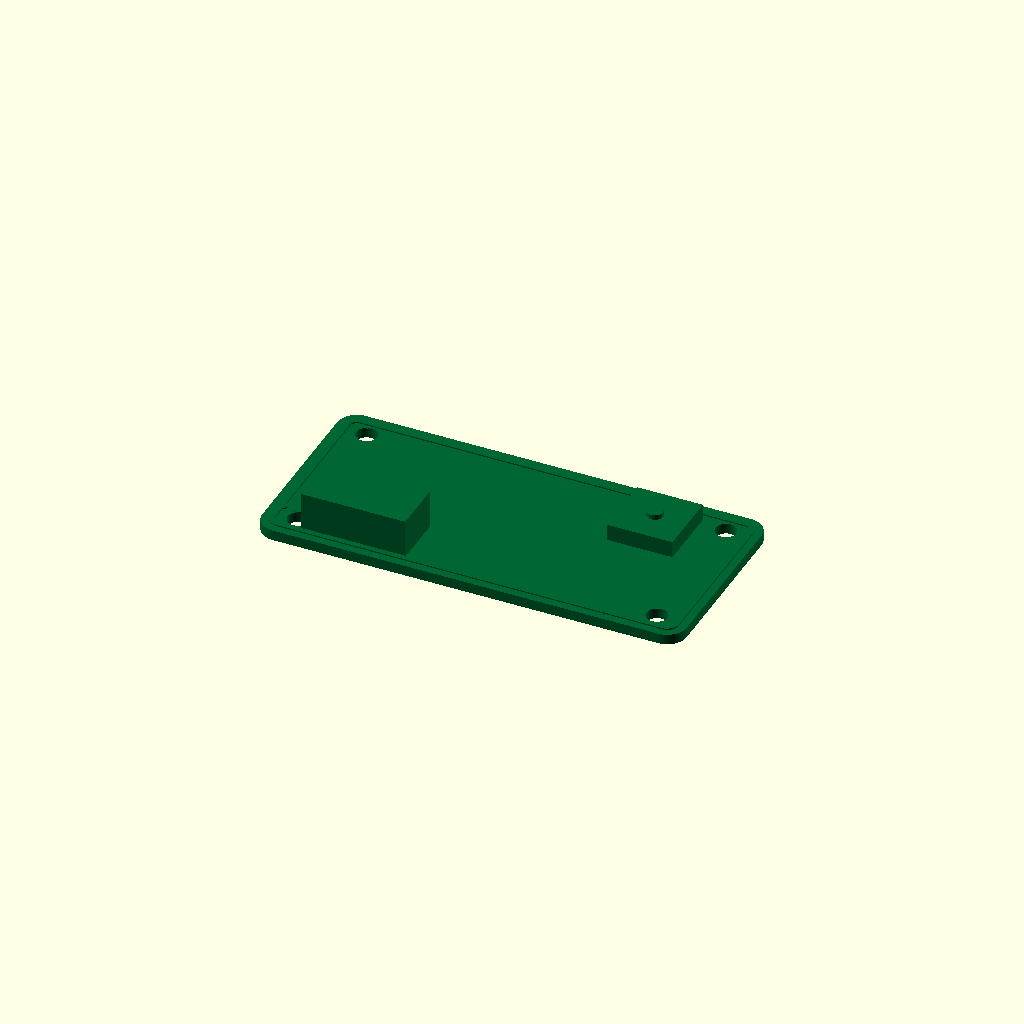
Cell 1 — every parameter at its default value.
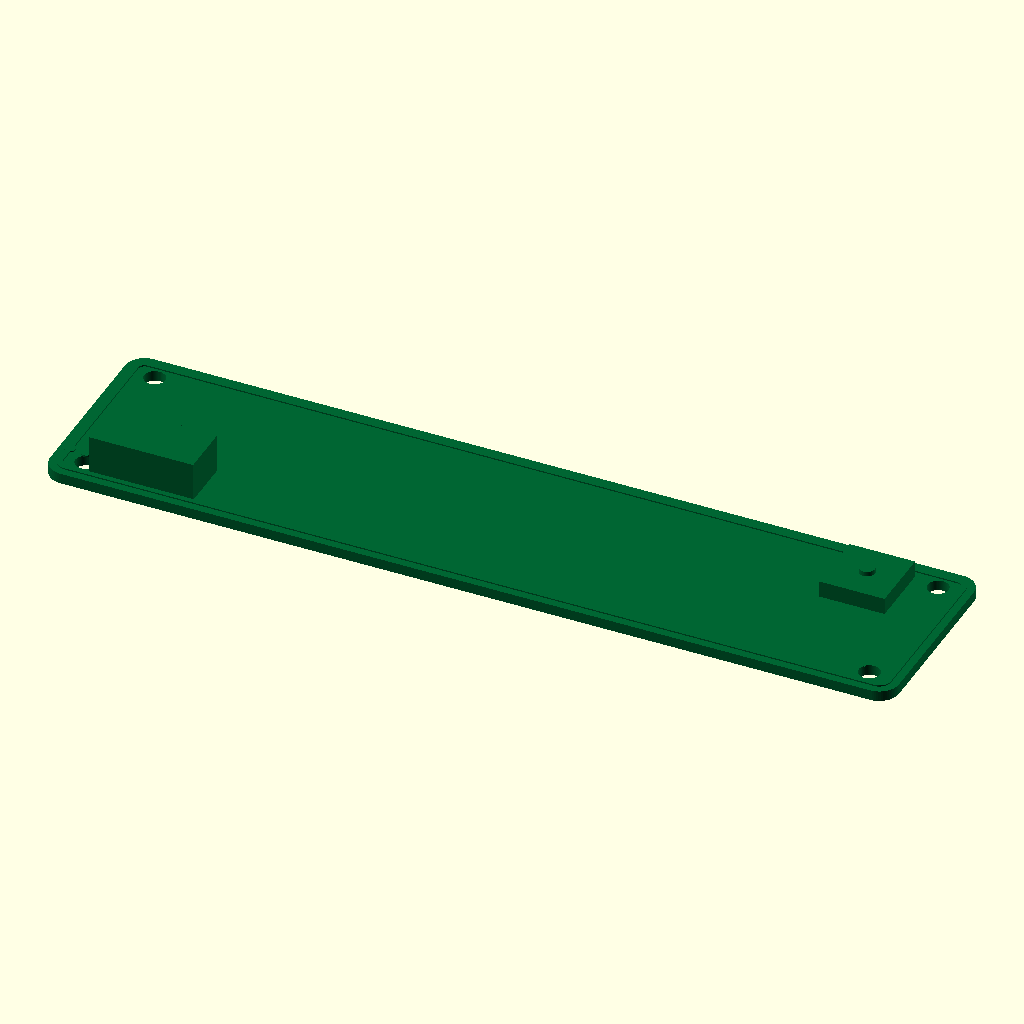
Cell 2 — board_length set to 130, the other parameters unchanged.
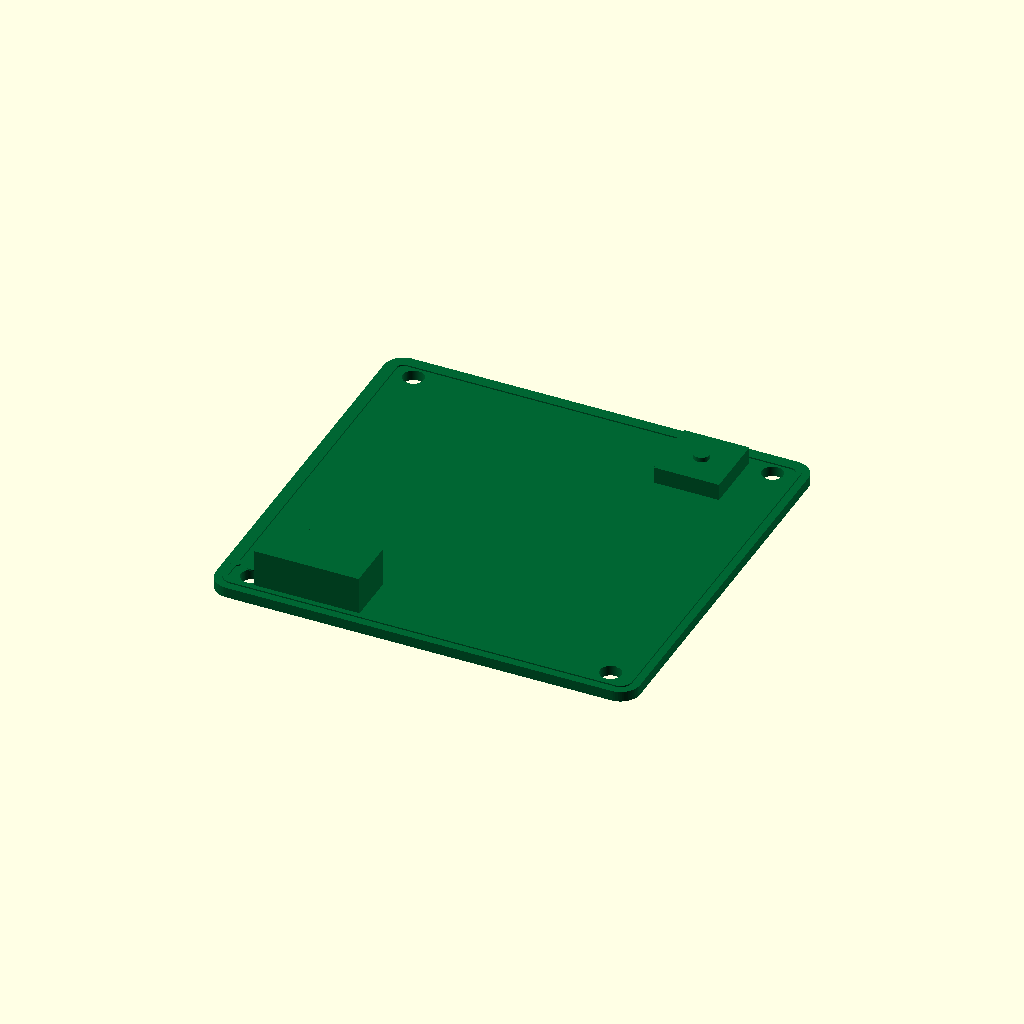
Cell 3 — board_width set to 61.2, the other parameters unchanged.
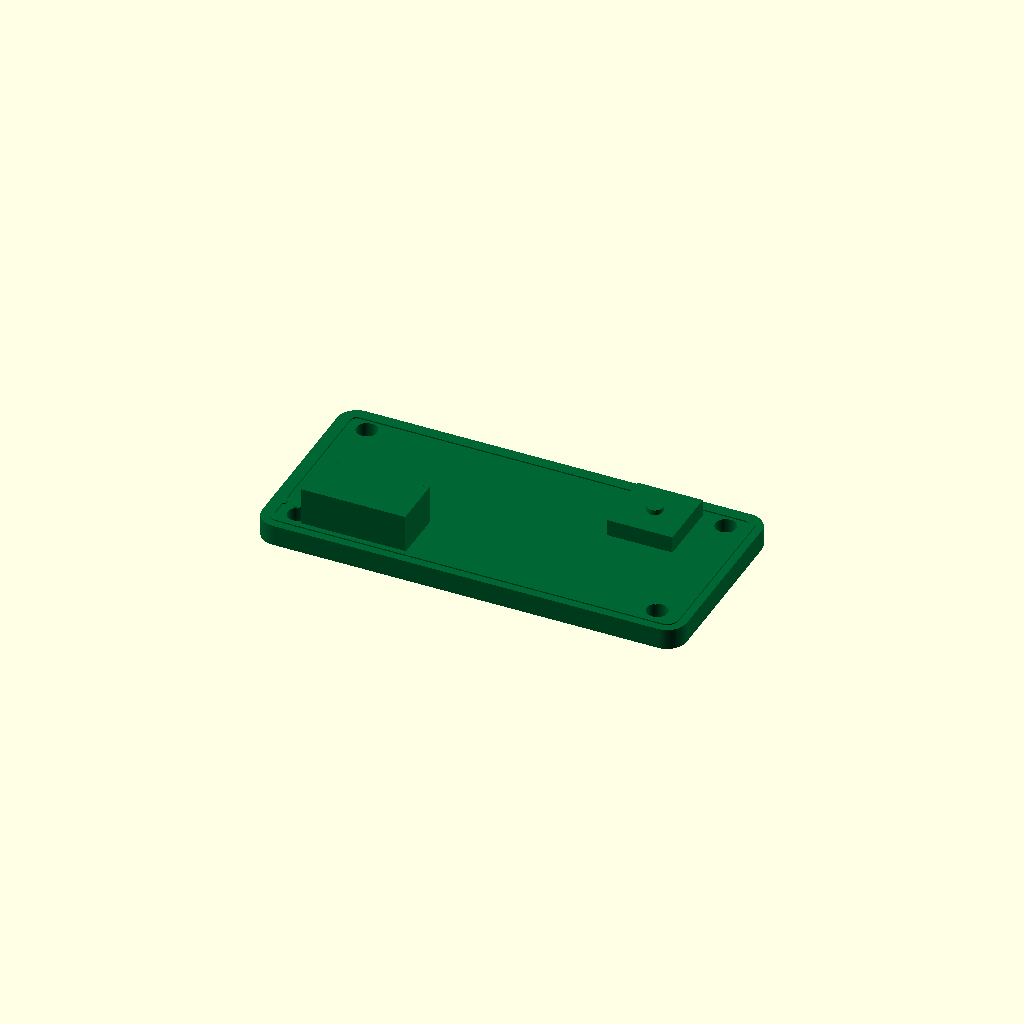
Cell 4 — board_thickness set to 3.2, the other parameters unchanged.
One fixed orthographic camera (rotation 55°, 0°, 25°; colour scheme Cornfield) for every cell.
Source of the model, results/nopscadlib/ablations/no_verification/scad/pcb__EnviroPlus.scad:
// Environmental sensor board (single connected solid)
// Target PCB: 65.0mm x 30.6mm x 1.6mm

$fn = 64;

// -------------------- Parameters --------------------
board_length = 65.0;
board_width  = 30.6;
board_thickness = 1.6;

corner_radius = 3.0;

mount_hole_diameter = 3.2;
mount_hole_edge_offset_x = 5.0;
mount_hole_edge_offset_y = 4.0;
hole_cut_extra_height = 0.8;   // ensures clean through-cut

// Make all "details" part of ONE connected solid by using shallow embosses
// (not separate floating shells). These are subtle but visible in 3D.
emboss_h = 0.25;               // small raised features on top
engrave_h = 0.20;              // small recessed features on top
eps = 0.05;                    // overlap to guarantee manifold unions/differences

// Connector (header) block
connector_body_length = 16.0;
connector_body_width  = 8.0;
connector_body_height = 6.0;
pad_pitch = 2.54;
pad_count = 6;
pad_row_offset_x = 8.0;
pad_row_offset_y = 6.0;

// Sensor package
sensor_body_length = 10.0;
sensor_body_width  = 10.0;
sensor_body_height = 2.6;
sensor_offset_x_from_right = 14.0;
sensor_offset_y_from_top   = 8.0;
sensor_cap_radius = 1.2;
sensor_cap_height = 0.8;

// -------------------- Helpers --------------------
module rounded_rect_prism(L, W, H, R) {
    // Centered at origin, height along Z, centered in Z
    hull() {
        for (sx = [-1, 1], sy = [-1, 1])
            translate([sx*(L/2 - R), sy*(W/2 - R), 0])
                cylinder(r=R, h=H, center=true);
    }
}

module mount_hole_at(x, y) {
    translate([x, y, 0])
        cylinder(d=mount_hole_diameter, h=board_thickness + hole_cut_extra_height, center=true);
}

module top_emboss(z0, h) {
    // Places features on top surface with guaranteed overlap into PCB
    translate([0, 0, z0 + h/2 - eps]) children();
}

module top_engrave(z0, h) {
    // Places cut features starting at top surface going downward
    translate([0, 0, z0 - h/2 + eps]) children();
}

// -------------------- Main PCB with holes --------------------
module pcb_with_holes() {
    difference() {
        rounded_rect_prism(board_length, board_width, board_thickness, corner_radius);

        // 4 mounting holes (through)
        mount_hole_at(-board_length/2 + mount_hole_edge_offset_x,
                      -board_width/2  + mount_hole_edge_offset_y);

        mount_hole_at( board_length/2 - mount_hole_edge_offset_x,
                      -board_width/2  + mount_hole_edge_offset_y);

        mount_hole_at(-board_length/2 + mount_hole_edge_offset_x,
                       board_width/2  - mount_hole_edge_offset_y);

        mount_hole_at( board_length/2 - mount_hole_edge_offset_x,
                       board_width/2  - mount_hole_edge_offset_y);
    }
}

// -------------------- Connected component geometry --------------------
module connector_block() {
    // Positioned near lower-left area; sits on top and overlaps into PCB
    x = -board_length/2 + pad_row_offset_x + ((pad_count-1)/2)*pad_pitch;
    y = -board_width/2  + pad_row_offset_y;
    z_top = board_thickness/2;

    top_emboss(z_top, connector_body_height)
        translate([x, y, 0])
            cube([connector_body_length, connector_body_width, connector_body_height], center=true);
}

module sensor_block() {
    // Positioned near upper-right area; sits on top and overlaps into PCB
    x =  board_length/2 - sensor_offset_x_from_right;
    y =  board_width/2  - sensor_offset_y_from_top;
    z_top = board_thickness/2;

    union() {
        top_emboss(z_top, sensor_body_height)
            translate([x, y, 0])
                cube([sensor_body_length, sensor_body_width, sensor_body_height], center=true);

        // Small cap on top of sensor body; overlaps into sensor body to ensure connection
        cap_z = z_top + sensor_body_height - eps;
        translate([x, y, cap_z + sensor_cap_height/2 - eps])
            cylinder(r=sensor_cap_radius, h=sensor_cap_height, center=true);
    }
}

module top_feature_frame() {
    // Subtle raised frame on top surface (connected)
    z_top = board_thickness/2;

    frame_inset = 1.2;
    frame_w = 0.8;

    outerL = board_length - 2*frame_inset;
    outerW = board_width  - 2*frame_inset;
    innerL = outerL - 2*frame_w;
    innerW = outerW - 2*frame_w;

    top_emboss(z_top, emboss_h)
        difference() {
            rounded_rect_prism(outerL, outerW, emboss_h, max(0.6, corner_radius - frame_inset));
            rounded_rect_prism(innerL, innerW, emboss_h + 2*eps, max(0.6, corner_radius - frame_inset - frame_w));
        }
}

module pad_row_emboss() {
    // Embossed pads (connected) to make connector area identifiable
    z_top = board_thickness/2;

    pad_d = 1.6;
    x0 = -board_length/2 + pad_row_offset_x;
    y0 = -board_width/2  + pad_row_offset_y;

    top_emboss(z_top, emboss_h)
        for (i = [0:pad_count-1]) {
            translate([x0 + (i - (pad_count-1)/2)*pad_pitch, y0, 0])
                cylinder(d=pad_d, h=emboss_h, center=true);
        }
}

module sensor_vents_engrave() {
    // Small engraved vent holes on sensor top (connected via difference)
    z_top = board_thickness/2;

    x =  board_length/2 - sensor_offset_x_from_right;
    y =  board_width/2  - sensor_offset_y_from_top;

    // Place vents within sensor footprint area on PCB top (purely visual)
    vent_d = 0.9;
    vent_pitch = 2.2;
    rows = 2;
    cols = 3;

    // Engrave shallowly into PCB top surface (not through)
    top_engrave(z_top, engrave_h)
        for (r = [0:rows-1], c = [0:cols-1]) {
            translate([
                x + (c - (cols-1)/2)*vent_pitch,
                y + (r - (rows-1)/2)*vent_pitch,
                0
            ])
            cylinder(d=vent_d, h=engrave_h, center=true);
        }
}

// -------------------- Complete model (ONE connected solid) --------------------
module complete_model() {
    difference() {
        union() {
            pcb_with_holes();

            // Connected top details
            top_feature_frame();
            pad_row_emboss();

            // Connected components
            connector_block();
            sensor_block();
        }

        // Shallow engravings (do not disconnect the solid)
        sensor_vents_engrave();
    }
}

// -------------------- Final Output --------------------
color([0.0, 0.4, 0.2])
complete_model();
Parameter table extracted from the source (name, type, default, range or options):
board_length: number, default 65
board_width: number, default 30.6
board_thickness: number, default 1.6
corner_radius: number, default 3
mount_hole_diameter: number, default 3.2
mount_hole_edge_offset_x: number, default 5
mount_hole_edge_offset_y: number, default 4
hole_cut_extra_height: number, default 0.8
emboss_h: number, default 0.25
engrave_h: number, default 0.2
eps: number, default 0.05
connector_body_length: number, default 16
connector_body_width: number, default 8
connector_body_height: number, default 6
pad_pitch: number, default 2.54
pad_count: number, default 6
pad_row_offset_x: number, default 8
pad_row_offset_y: number, default 6
sensor_body_length: number, default 10
sensor_body_width: number, default 10
sensor_body_height: number, default 2.6
sensor_offset_x_from_right: number, default 14
sensor_offset_y_from_top: number, default 8
sensor_cap_radius: number, default 1.2
sensor_cap_height: number, default 0.8
